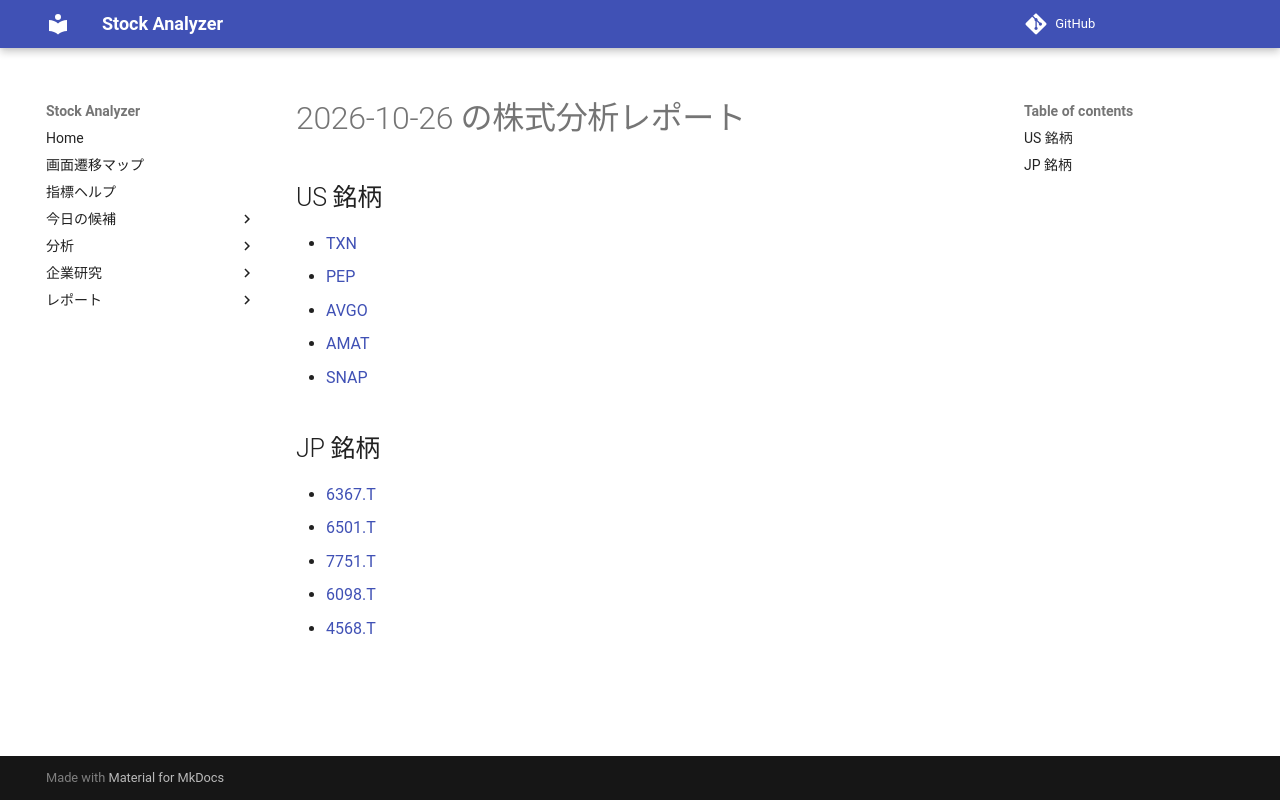

repository: Yumi-note/Making-APP · page: reports/2026-10-26/204533/index.html · generator: mkdocs

# 2026-10-26 の株式分析レポート

## US 銘柄

- [TXN](TXN.md)
- [PEP](PEP.md)
- [AVGO](AVGO.md)
- [AMAT](AMAT.md)
- [SNAP](SNAP.md)

## JP 銘柄

- [6367.T](6367_T.md)
- [6501.T](6501_T.md)
- [7751.T](7751_T.md)
- [6098.T](6098_T.md)
- [4568.T](4568_T.md)
